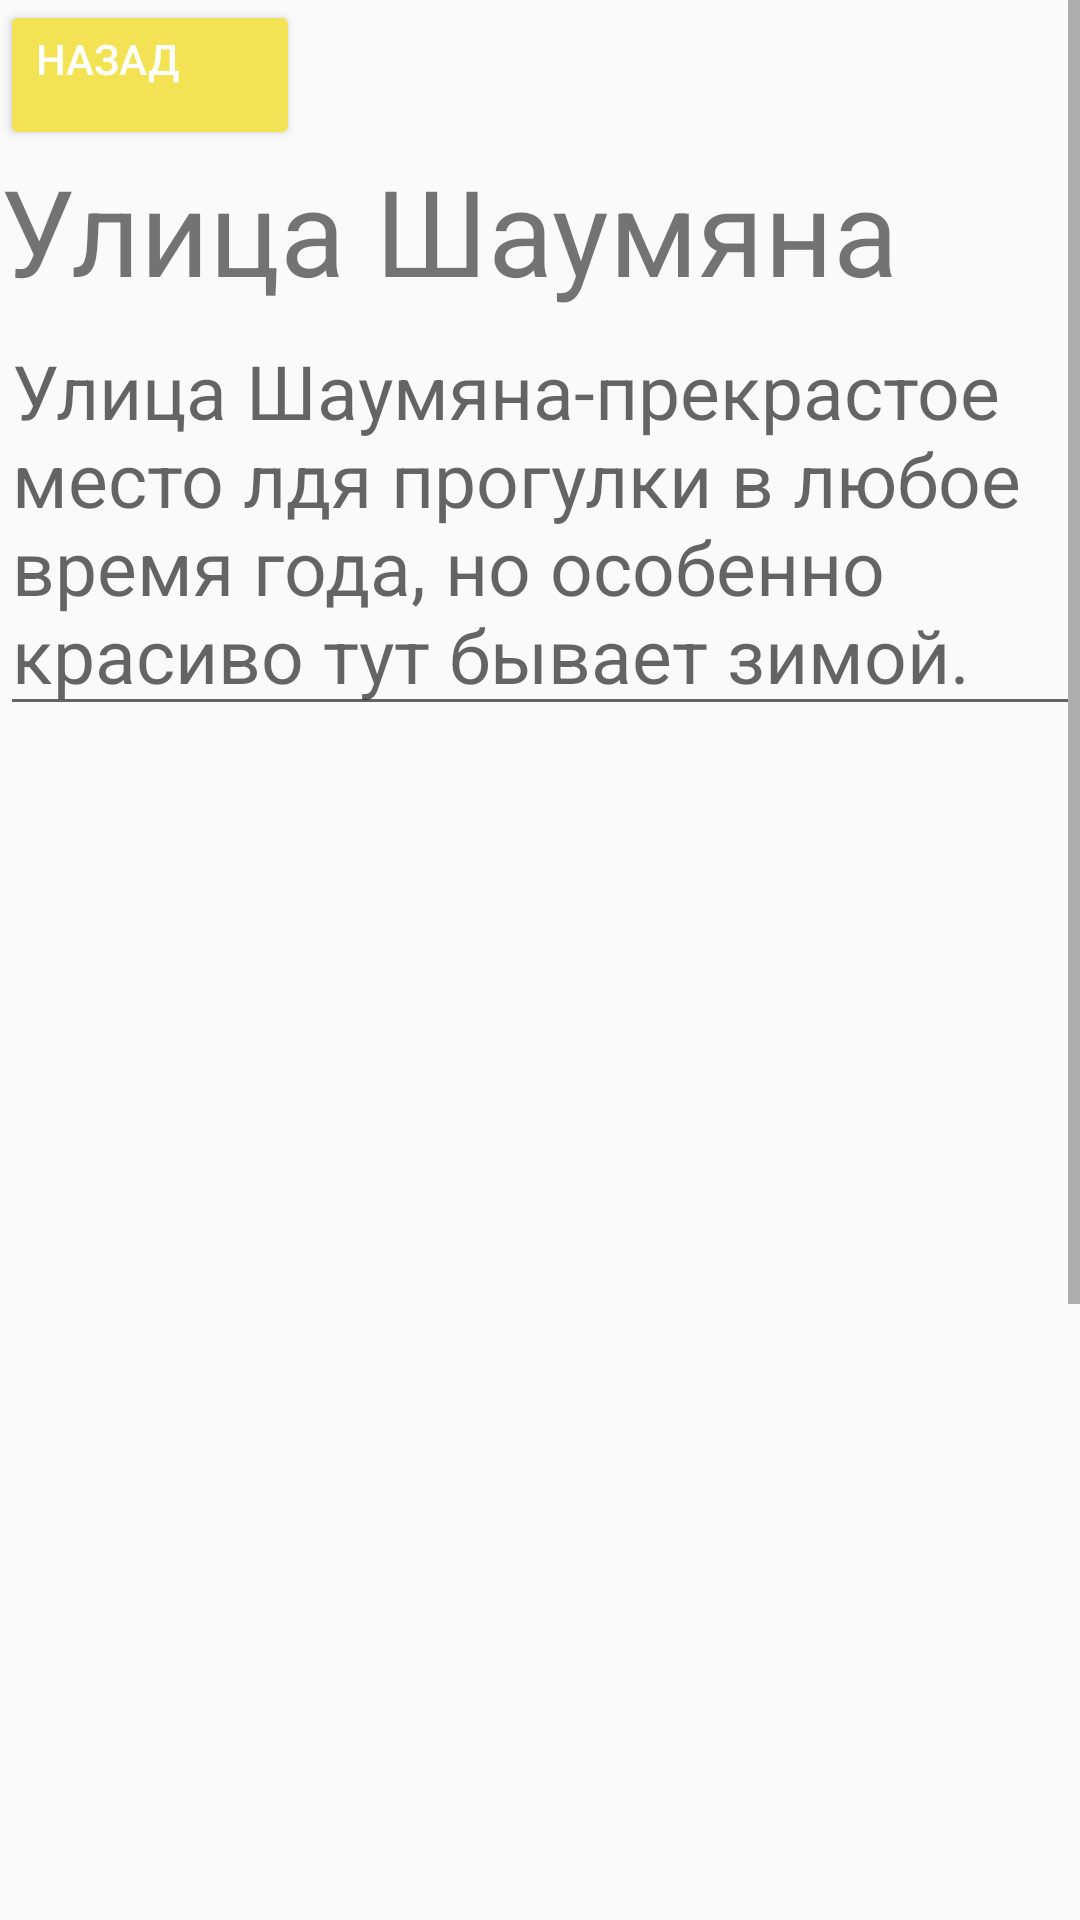

Layout XML and referenced resources for this Android screen:
<!-- AndroidManifest.xml: application theme Theme.DiliBook -->
<!-- res/layout/activity_for_walk.xml -->
<?xml version="1.0" encoding="utf-8"?>
<RelativeLayout xmlns:android="http://schemas.android.com/apk/res/android"
    xmlns:app="http://schemas.android.com/apk/res-auto"
    xmlns:tools="http://schemas.android.com/tools"
    android:layout_width="match_parent"
    android:layout_height="match_parent"
    tools:context=".AttractionActivity">

    <ScrollView
        android:layout_width="3570dp"
        android:layout_height="1880dp">

        <LinearLayout
            android:layout_width="wrap_content"
            android:layout_height="wrap_content"
            android:orientation="vertical">

            <Button
                android:id="@+id/button_back"
                android:layout_width="100dp"
                android:layout_height="50dp"
                android:layout_gravity="top|left"
                android:backgroundTint="#F3E354"
                android:gravity="left"
                android:onClick="goBack"
                android:text="НАЗАД"
                android:textColor="@android:color/white" />

            <TextView
                android:id="@+id/textView"
                android:layout_width="match_parent"
                android:layout_height="wrap_content"
                android:text="Улица Шаумяна"
                android:textSize="40sp" />

            <EditText
                android:layout_width="match_parent"
                android:layout_height="wrap_content"
                android:hint="Улица Шаумяна-прекрастое место лдя прогулки в любое время года, но особенно красиво тут бывает зимой․"
                android:textSize="25sp" />

            <ImageView
                android:id="@+id/imageView"
                android:layout_width="350dp"
                android:layout_height="350dp"
                app:srcCompat="@drawable/shahumyan1"
                android:layout_marginEnd="20dp"/>
            <ImageView
                android:id="@+id/imageView2"
                android:layout_width="350dp"
                android:layout_height="350dp"
                app:srcCompat="@drawable/shahumyan2" />
        </LinearLayout>
    </ScrollView>

</RelativeLayout>
<!-- resources referenced by this layout -->
<resources>
  <style name="Theme.DiliBook" parent="Theme.AppCompat.Light.NoActionBar">
          
          <item name="colorPrimary">@color/purple_500</item>
          <item name="colorPrimaryVariant">@color/purple_700</item>
          <item name="colorOnPrimary">@color/white</item>
          
          <item name="colorSecondary">@color/teal_200</item>
          <item name="colorSecondaryVariant">@color/teal_700</item>
          <item name="colorOnSecondary">@color/black</item>
          
          <item name="android:statusBarColor">?attr/colorPrimaryVariant</item>
          
      </style>
  <color name="purple_500">#FF6200EE</color>
  <color name="purple_700">#FF3700B3</color>
  <color name="white">#FFFFFFFF</color>
  <color name="teal_200">#FF03DAC5</color>
  <color name="teal_700">#FF018786</color>
  <color name="black">#FF000000</color>
</resources>
